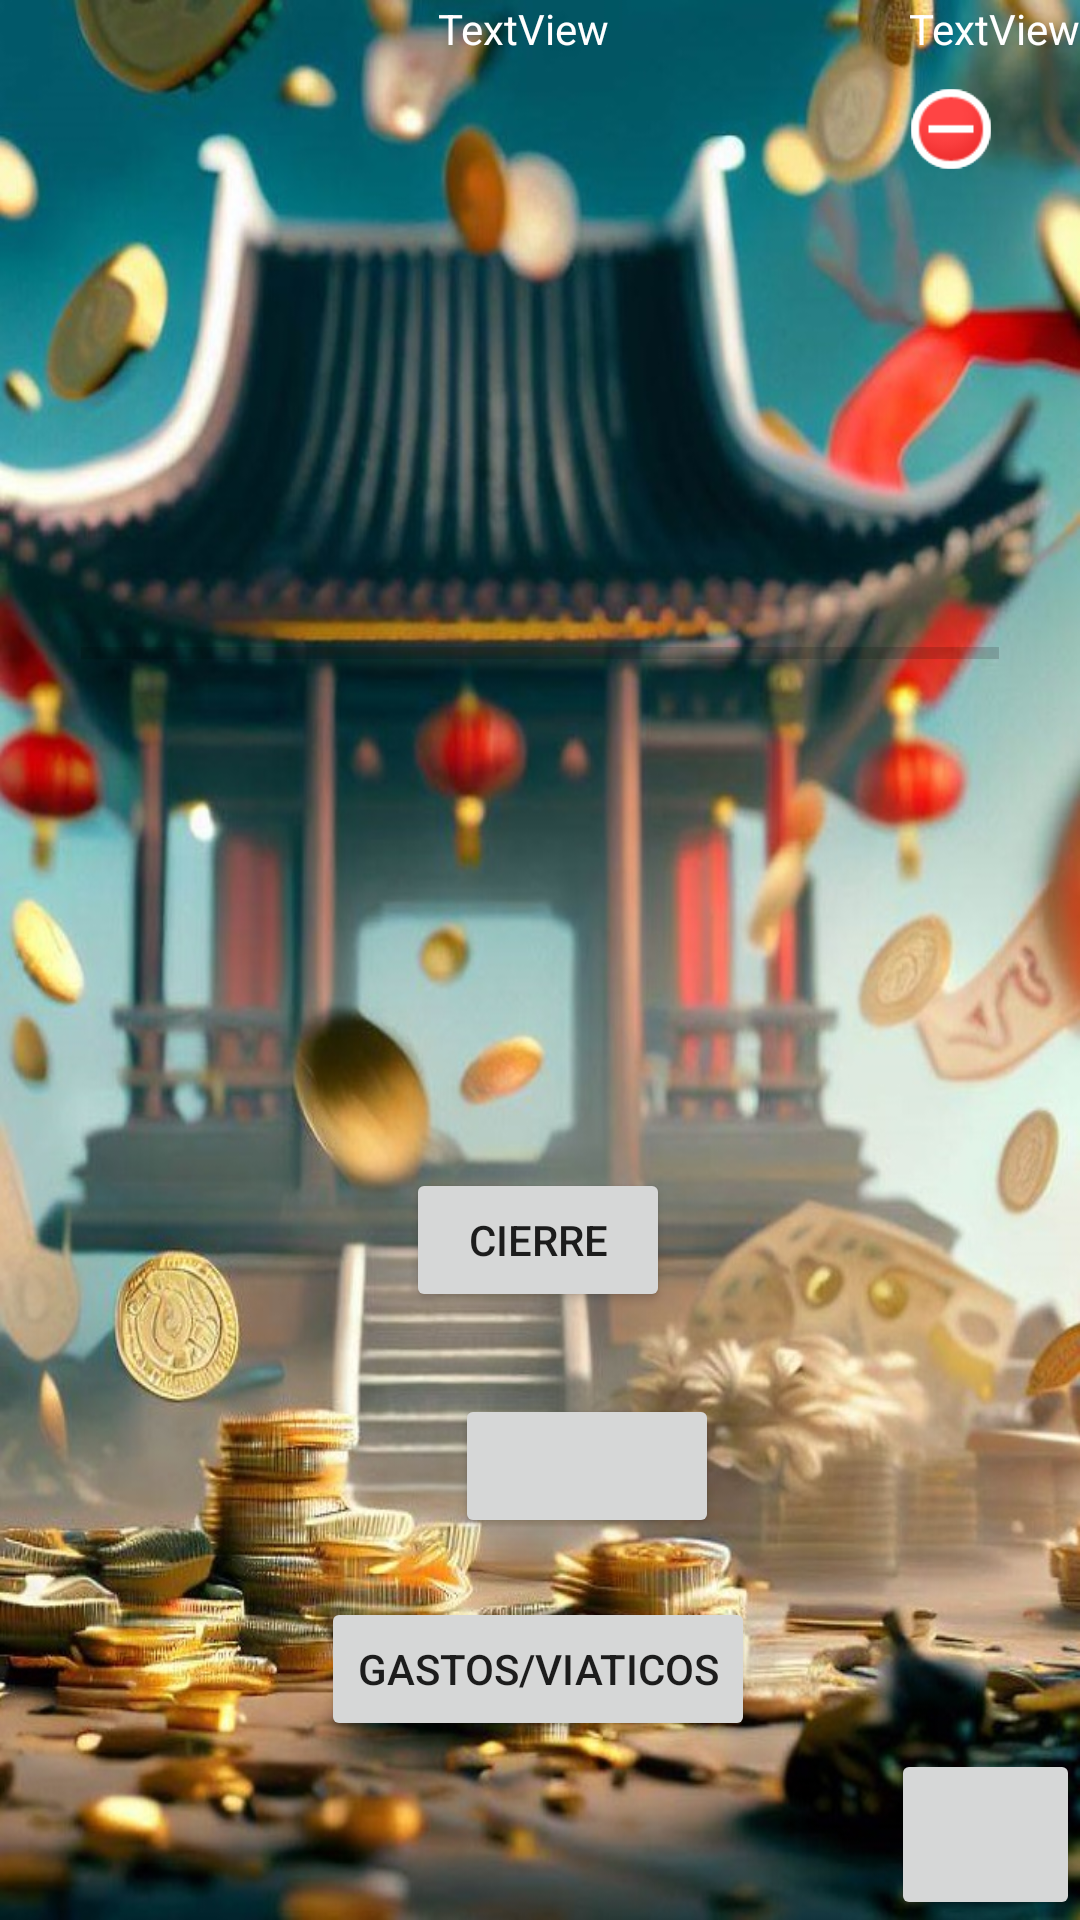

Here is an Android app screen rendered from its layout file. Give the layout XML and the strings, colors and styles it references.
<!-- AndroidManifest.xml: application theme Theme.ElChino -->
<!-- res/layout/activity_menu_principal.xml -->
<?xml version="1.0" encoding="utf-8"?>
<androidx.constraintlayout.widget.ConstraintLayout xmlns:android="http://schemas.android.com/apk/res/android"
    xmlns:app="http://schemas.android.com/apk/res-auto"
    xmlns:tools="http://schemas.android.com/tools"
    android:layout_width="match_parent"
    android:layout_height="match_parent"
    android:background="@drawable/img1"
    tools:context=".MenuPrincipal">

    <ProgressBar
        android:id="@+id/progressBar"
        style="?android:attr/progressBarStyleHorizontal"
        android:layout_width="306dp"
        android:layout_height="38dp"
        app:layout_constraintBottom_toBottomOf="parent"
        app:layout_constraintEnd_toEndOf="parent"
        app:layout_constraintHorizontal_bias="0.498"
        app:layout_constraintStart_toStartOf="parent"
        app:layout_constraintTop_toTopOf="parent"
        app:layout_constraintVertical_bias="0.33" />

    <TextView
        android:id="@+id/tvProgressBar"
        android:layout_width="wrap_content"
        android:layout_height="wrap_content"
        android:textColor="#FFFFFF"
        app:layout_constraintBottom_toTopOf="@+id/progressBar"
        app:layout_constraintStart_toStartOf="@+id/progressBar" />

    <TextView
        android:id="@+id/tv_saludoMenu"
        android:layout_width="wrap_content"
        android:layout_height="wrap_content"
        android:text="TextView"
        android:textColor="#FFFFFF"
        app:layout_constraintEnd_toStartOf="@+id/tv_fecha"
        app:layout_constraintHorizontal_bias="0.594"
        app:layout_constraintStart_toStartOf="parent"
        app:layout_constraintTop_toTopOf="parent" />

    <TextView
        android:id="@+id/tv_fecha"
        android:layout_width="wrap_content"
        android:layout_height="wrap_content"
        android:text="TextView"
        android:textColor="#FFFFFF"
        app:layout_constraintEnd_toEndOf="parent"
        app:layout_constraintTop_toTopOf="parent" />

    <Button
        android:id="@+id/bt_banca"
        android:layout_width="wrap_content"
        android:layout_height="wrap_content"
        android:onClick="banca"
        app:layout_constraintBottom_toBottomOf="parent"
        app:layout_constraintEnd_toEndOf="parent"
        app:layout_constraintHorizontal_bias="0.557"
        app:layout_constraintStart_toStartOf="parent"
        app:layout_constraintTop_toBottomOf="@+id/tv_saludoMenu"
        app:layout_constraintVertical_bias="0.778"
        tools:text="@string/banca_reciv_entreg" />

    <Button
        android:id="@+id/bt_cierre"
        android:layout_width="wrap_content"
        android:layout_height="wrap_content"
        android:onClick="cierre"
        android:text="@string/bt_cierre"
        app:layout_constraintBottom_toTopOf="@+id/bt_banca"
        app:layout_constraintEnd_toEndOf="parent"
        app:layout_constraintHorizontal_bias="0.498"
        app:layout_constraintStart_toStartOf="parent"
        app:layout_constraintTop_toBottomOf="@+id/tv_saludoMenu"
        app:layout_constraintVertical_bias="0.931" />

    <TextView
        android:id="@+id/tv_caja"
        android:layout_width="wrap_content"
        android:layout_height="wrap_content"
        android:layout_marginTop="28dp"
        app:layout_constraintStart_toStartOf="parent"
        app:layout_constraintTop_toTopOf="parent" />

    <ImageView
        android:id="@+id/imageView"
        android:layout_width="30dp"
        android:layout_height="30dp"
        android:layout_marginTop="28dp"
        android:layout_marginEnd="28dp"
        app:layout_constraintEnd_toEndOf="parent"
        app:layout_constraintTop_toTopOf="parent"
        app:srcCompat="@android:drawable/presence_away" />

    <ImageView
        android:id="@+id/imageView2"
        android:layout_width="30dp"
        android:layout_height="30dp"
        android:layout_marginTop="28dp"
        android:layout_marginEnd="28dp"
        app:layout_constraintEnd_toEndOf="parent"
        app:layout_constraintTop_toTopOf="parent"
        app:srcCompat="@android:drawable/presence_online" />

    <ImageView
        android:id="@+id/imageView3"
        android:layout_width="30dp"
        android:layout_height="30dp"
        android:layout_marginTop="28dp"
        android:layout_marginEnd="28dp"
        app:layout_constraintEnd_toEndOf="parent"
        app:layout_constraintTop_toTopOf="parent"
        app:srcCompat="@android:drawable/presence_busy" />

    <Button
        android:id="@+id/bt_gastos"
        android:layout_width="wrap_content"
        android:layout_height="wrap_content"
        android:onClick="gastos"
        android:text="@string/gastos_banca"
        app:layout_constraintBottom_toBottomOf="parent"
        app:layout_constraintEnd_toEndOf="parent"
        app:layout_constraintHorizontal_bias="0.497"
        app:layout_constraintStart_toStartOf="parent"
        app:layout_constraintTop_toBottomOf="@+id/tv_saludoMenu"
        app:layout_constraintVertical_bias="0.896" />

    <Button
        android:id="@+id/btActualizar"
        android:layout_width="63dp"
        android:layout_height="57dp"
        android:foreground="@android:drawable/stat_notify_sync_noanim"
        android:onClick="check_activation"
        app:layout_constraintBottom_toBottomOf="parent"
        app:layout_constraintEnd_toEndOf="parent" />

</androidx.constraintlayout.widget.ConstraintLayout>
<!-- resources referenced by this layout -->
<resources>
  <!-- drawable img1: jpg bitmap (drawable, 189815 bytes) -->
  <string name="banca_reciv_entreg">ENTREGAR/RECIBIR FONDOS</string>
  <string name="bt_cierre">CIERRE</string>
  <string name="gastos_banca">GASTOS/VIATICOS</string>
  <style name="Theme.ElChino" parent="Theme.MaterialComponents.DayNight.DarkActionBar">
          
          <item name="colorPrimary">@color/purple_500</item>
          <item name="colorPrimaryVariant">@color/purple_700</item>
          <item name="colorOnPrimary">@color/white</item>
          
          <item name="colorSecondary">@color/teal_200</item>
          <item name="colorSecondaryVariant">@color/teal_700</item>
          <item name="colorOnSecondary">@color/black</item>
          
          <item name="android:statusBarColor">?attr/colorPrimaryVariant</item>
          
      </style>
  <!-- not gathered from this repository: default colours our renderer supplied (Android Studio template values) -->
  <color name="purple_500">#FF6200EE</color>
  <color name="purple_700">#FF3700B3</color>
  <color name="teal_200">#FF03DAC5</color>
  <color name="teal_700">#FF018786</color>
  <color name="black">#FF000000</color>
  <color name="white">#FFFFFFFF</color>
</resources>
